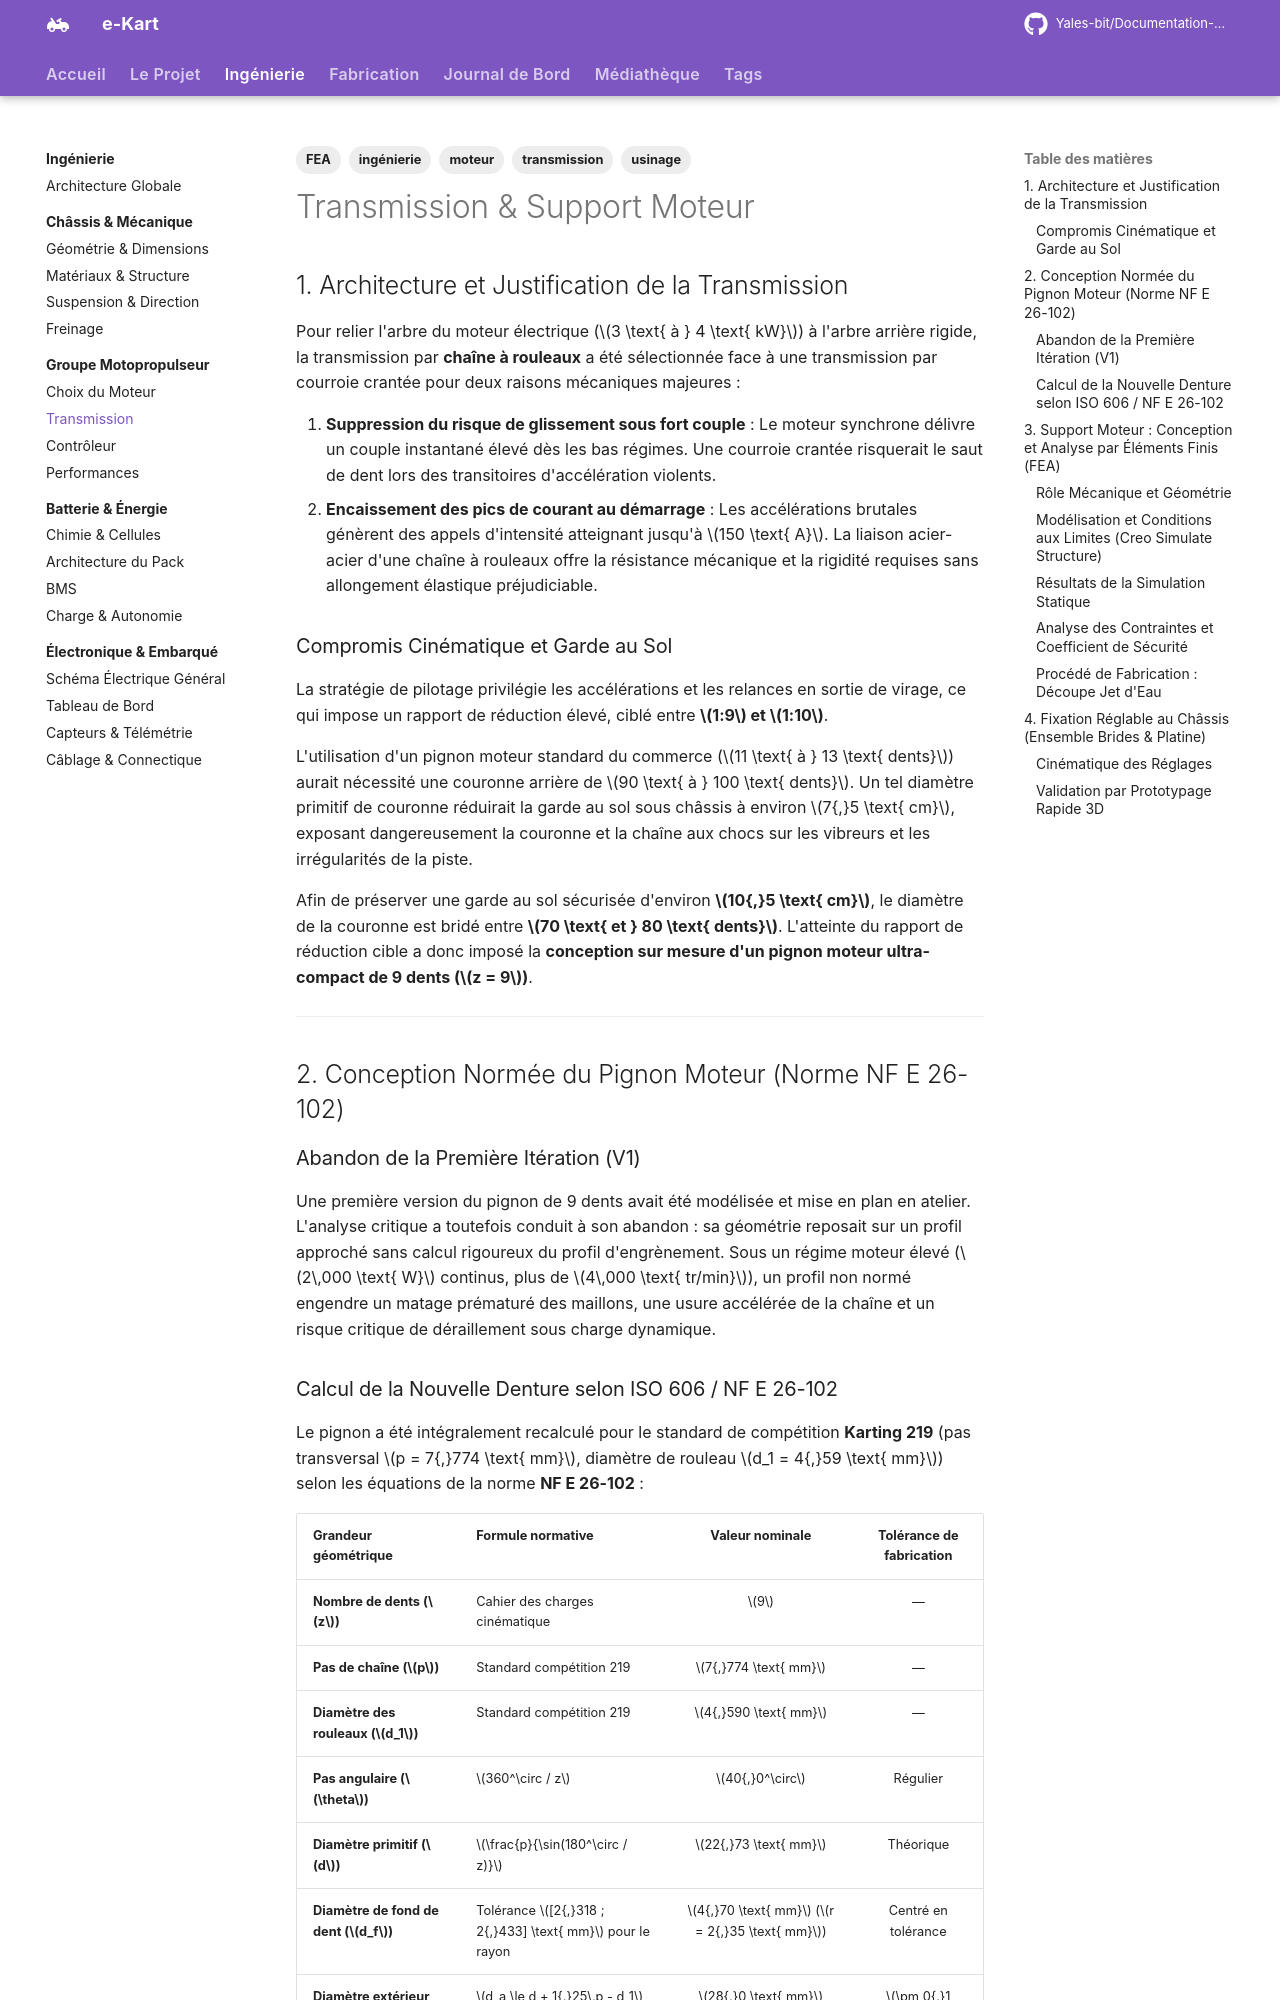

repository: Yales-bit/Documentation-e-kart · page: ingenierie/moteur/transmission/index.html · generator: mkdocs

---
title: Transmission & Support Moteur
description: Dimensionnement de la transmission par chaîne, géométrie normée du pignon 219, analyse par éléments finis (FEA) du support moteur et système de réglage bidirectionnel.
tags:
  - ingénierie
  - moteur
  - transmission
  - FEA
  - usinage
---

# Transmission & Support Moteur

## 1. Architecture et Justification de la Transmission

Pour relier l'arbre du moteur électrique ($3 \text{ à } 4 \text{ kW}$) à l'arbre arrière rigide, la transmission par **chaîne à rouleaux** a été sélectionnée face à une transmission par courroie crantée pour deux raisons mécaniques majeures :

1. **Suppression du risque de glissement sous fort couple** : Le moteur synchrone délivre un couple instantané élevé dès les bas régimes. Une courroie crantée risquerait le saut de dent lors des transitoires d'accélération violents.
2. **Encaissement des pics de courant au démarrage** : Les accélérations brutales génèrent des appels d'intensité atteignant jusqu'à $150 \text{ A}$. La liaison acier-acier d'une chaîne à rouleaux offre la résistance mécanique et la rigidité requises sans allongement élastique préjudiciable.

### Compromis Cinématique et Garde au Sol

La stratégie de pilotage privilégie les accélérations et les relances en sortie de virage, ce qui impose un rapport de réduction élevé, ciblé entre **$1:9$ et $1:10$**.

L'utilisation d'un pignon moteur standard du commerce ($11 \text{ à } 13 \text{ dents}$) aurait nécessité une couronne arrière de $90 \text{ à } 100 \text{ dents}$. Un tel diamètre primitif de couronne réduirait la garde au sol sous châssis à environ $7{,}5 \text{ cm}$, exposant dangereusement la couronne et la chaîne aux chocs sur les vibreurs et les irrégularités de la piste.

Afin de préserver une garde au sol sécurisée d'environ **$10{,}5 \text{ cm}$**, le diamètre de la couronne est bridé entre **$70 \text{ et } 80 \text{ dents}$**. L'atteinte du rapport de réduction cible a donc imposé la **conception sur mesure d'un pignon moteur ultra-compact de 9 dents ($z = 9$)**.

---

## 2. Conception Normée du Pignon Moteur (Norme NF E 26-102)

### Abandon de la Première Itération (V1)

Une première version du pignon de 9 dents avait été modélisée et mise en plan en atelier. L'analyse critique a toutefois conduit à son abandon : sa géométrie reposait sur un profil approché sans calcul rigoureux du profil d'engrènement. Sous un régime moteur élevé ($2\,000 \text{ W}$ continus, plus de $4\,000 \text{ tr/min}$), un profil non normé engendre un matage prématuré des maillons, une usure accélérée de la chaîne et un risque critique de déraillement sous charge dynamique.
